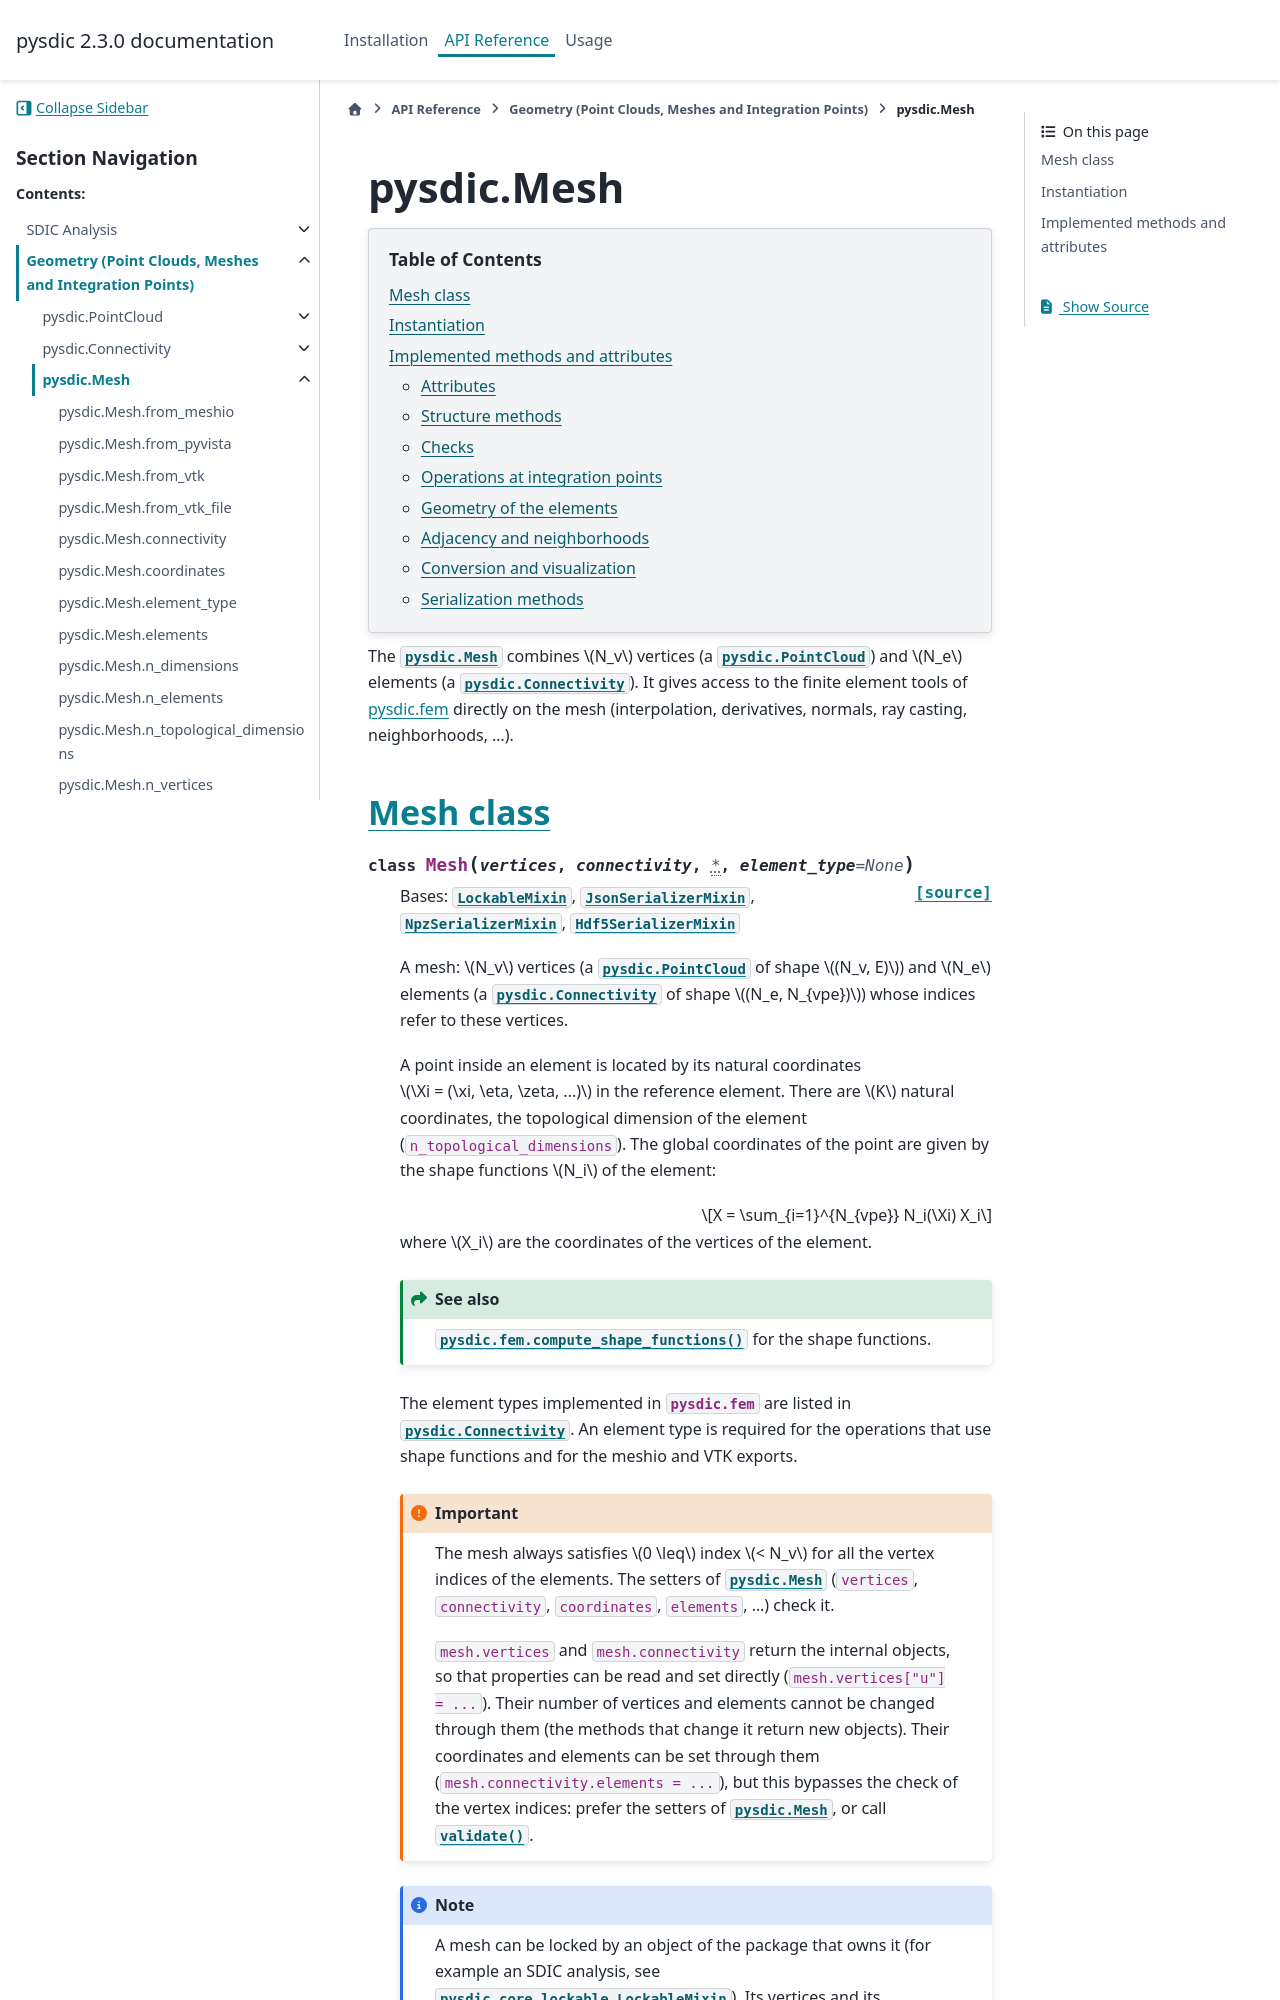

repository: Artezaru/pysdic · page: api/geometry/Mesh.html · generator: sphinx

pysdic.Mesh
===========

.. currentmodule:: pysdic

.. contents:: Table of Contents
   :local:
   :depth: 2

The :class:`pysdic.Mesh` combines :math:`N_v` vertices (a :class:`pysdic.PointCloud`) and :math:`N_e` elements (a :class:`pysdic.Connectivity`). It gives access to the finite element tools of :doc:`pysdic.fem <../fem>` directly on the mesh (interpolation, derivatives, normals, ray casting, neighborhoods, ...).


Mesh class
----------

.. autoclass:: Mesh
   :no-members:
   :show-inheritance:
